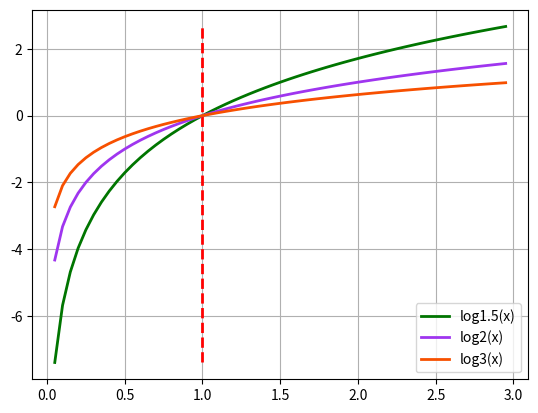

Source code (Python):
# _*_ coding:utf-8 _*_

import math
import matplotlib.pyplot as plt
import numpy as np

if __name__ == "__main__":
    x = np.arange(0.05, 3, 0.05)
    y1 = [math.log(a, 1.5) for a in x]
    plt.plot(x, y1, linewidth=2, color="#007500", label='log1.5(x)')
    # draw a line from (1, y1[0]) to (1, y1[len(y1) - 1])
    plt.plot([1, 1], [y1[0], y1[-1]], 'r--', linewidth=2)
    y2 = [math.log(a, 2) for a in x]
    plt.plot(x, y2, linewidth=2, color="#9F35EF", label="log2(x)")
    y3 = [math.log(a, 3) for a in x]
    plt.plot(x, y3, linewidth=2, color="#F75000", label="log3(x)")
    plt.legend(loc="lower right")
    plt.grid(True)
    plt.show()